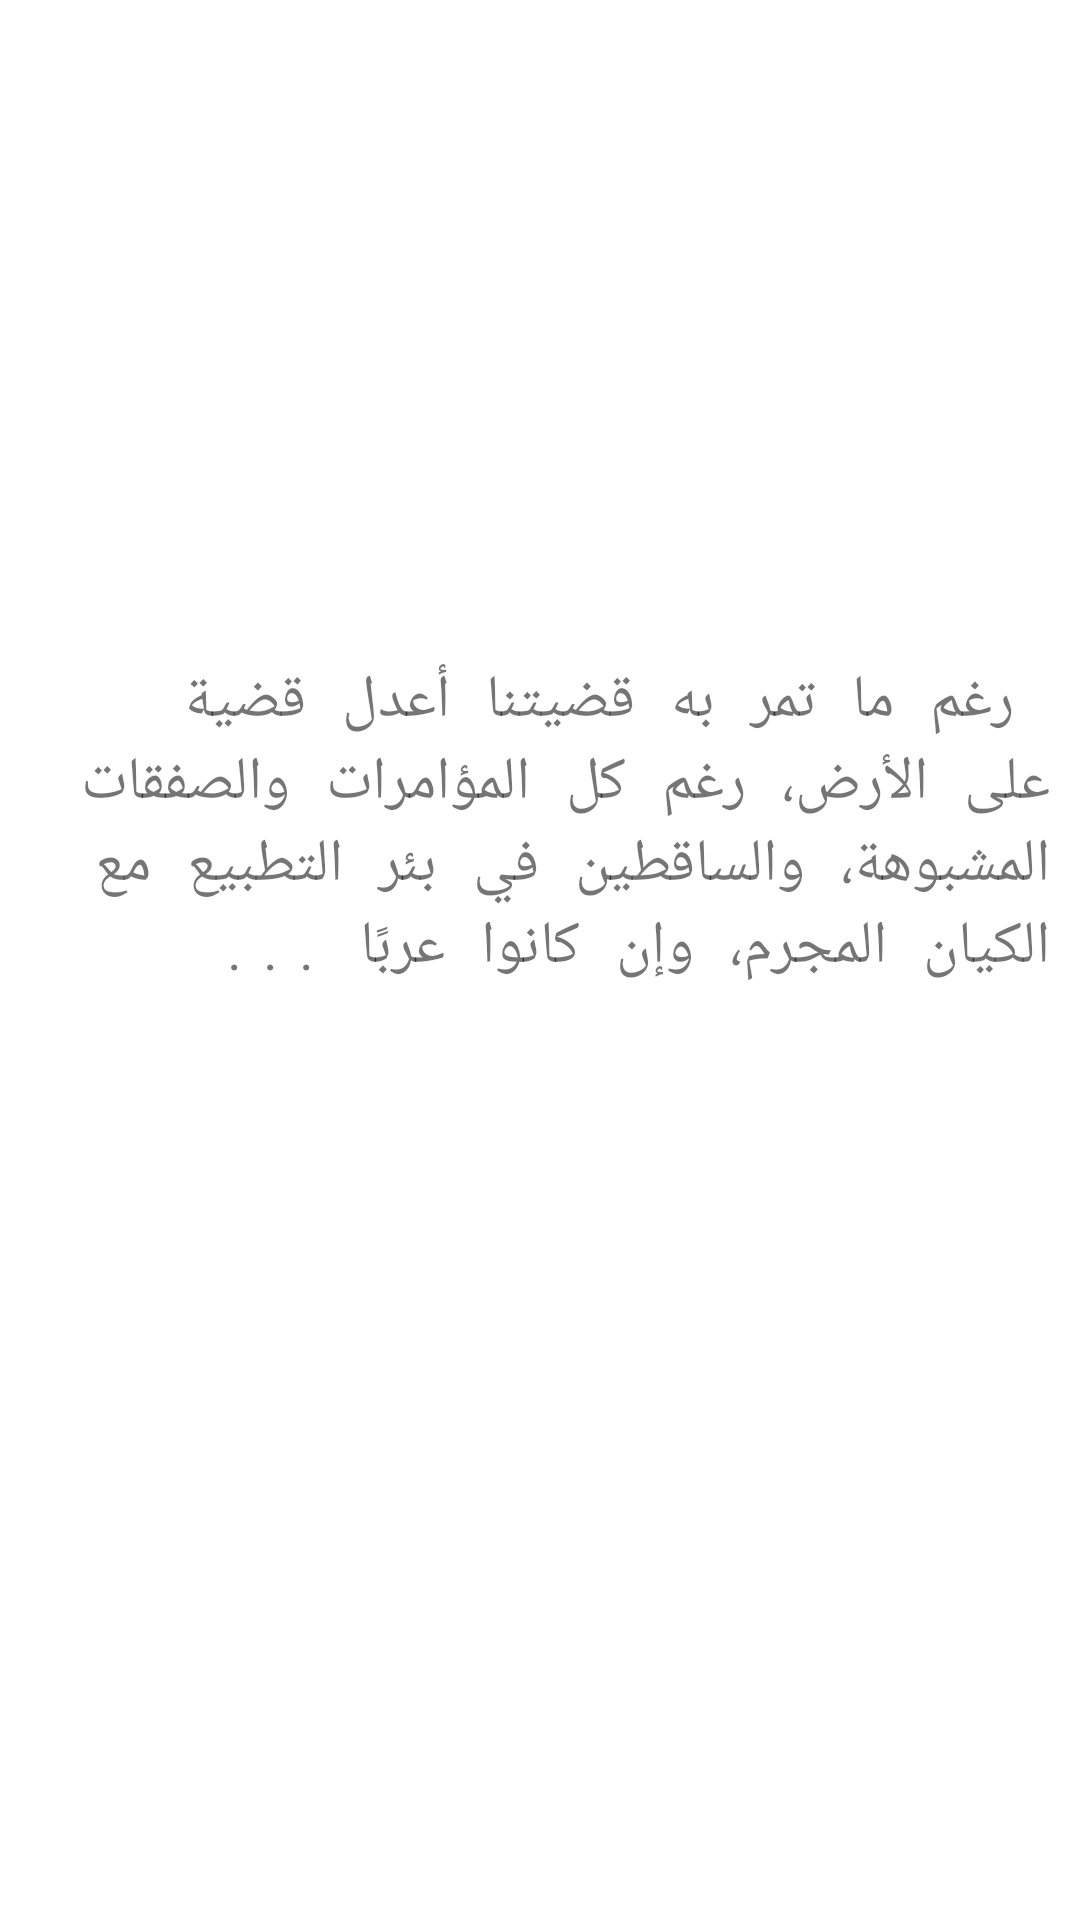

Reconstruct the res/layout file that produces this screen, plus the resources it refers to.
<!-- AndroidManifest.xml: application theme Theme.ProjectGIR1 -->
<!-- res/layout/add_and_news.xml -->
<?xml version="1.0" encoding="utf-8"?>
<LinearLayout
    xmlns:android="http://schemas.android.com/apk/res/android"
    xmlns:app="http://schemas.android.com/apk/res-auto"
    xmlns:tools="http://schemas.android.com/tools"
    android:layout_width="match_parent"
    android:layout_margin="10dp"
    android:orientation="vertical"
    android:layout_height="wrap_content">


    <ImageView
        android:id="@+id/imageView2"
        android:layout_width="match_parent"
        android:scaleType="centerCrop"
        android:layout_height="210dp"
        tools:srcCompat="@tools:sample/avatars" />

    <TextView
        android:id="@+id/descreption"
        android:layout_width="match_parent"
        android:layout_height="wrap_content"
        android:layout_margin="10dp"
        android:fontFamily="serif-monospace"
        android:text=" رغم ما تمر به قضيتنا أعدل قضية على الأرض، رغم كل المؤامرات والصفقات المشبوهة، والساقطين في بئر التطبيع مع الكيان المجرم، وإن كانوا عربًا ..."
        android:textSize="20sp" />
</LinearLayout>
<!-- resources referenced by this layout -->
<resources>
  <style name="Theme.ProjectGIR1" parent="Theme.MaterialComponents.DayNight.NoActionBar">
          
          <item name="colorPrimary">@color/purple_500</item>
          <item name="colorPrimaryVariant">@color/purple_700</item>
          <item name="colorOnPrimary">@color/white</item>
          
          <item name="colorSecondary">@color/teal_200</item>
          <item name="colorSecondaryVariant">@color/teal_700</item>
          <item name="colorOnSecondary">@color/black</item>
          
          <item name="android:statusBarColor" tools:targetApi="l">?attr/colorPrimaryVariant</item>
          
      </style>
  <color name="purple_500">#FF6200EE</color>
  <color name="purple_700">#FF3700B3</color>
  <color name="white">#FFFFFFFF</color>
  <color name="teal_200">#FF03DAC5</color>
  <color name="teal_700">#FF018786</color>
  <color name="black">#FF000000</color>
</resources>
